Run: headless pygame with SDL's dummy video driver; simulated clock (each Clock.tick advances the game by its frame time, no real sleeping); random seed 0; keys injected as events and as key.get_pressed() state; no mouse input.
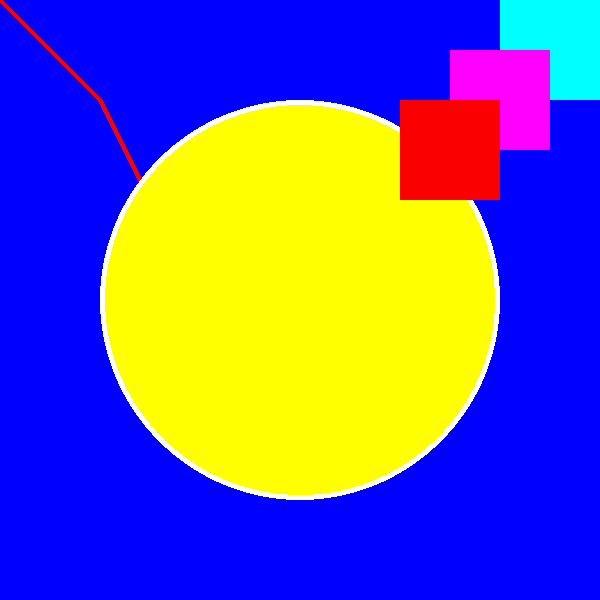
Frame 1 of 4 · flips 1–60 · no input
Frame 2 of 4 · flips 61–180 · tapped SPACE, RETURN · held RIGHT (→), D · screen unchanged from frame 1, image omitted
Frame 3 of 4 · flips 181–300 · held DOWN (↓), S · screen unchanged from frame 2, image omitted
Frame 4 of 4 · flips 301–420 · held LEFT (←), A, UP (↑), W · screen unchanged from frame 3, image omitted

The pygame program that drew these frames:

import pygame

# Initialize pygame
pygame.init()

# Create dispaly surface and set its caption
WINDOW_WIDTH = 600
WINDOW_HEIGHT = 600
display_surface = pygame.display.set_mode((WINDOW_WIDTH, WINDOW_HEIGHT))
pygame.display.set_caption("Drawing Objects")

# Define colors as RGB tuples
BLACK = (0, 0, 0)
WHITE = (255, 255, 255)
RED = (250, 0, 0)
GREEN = (0, 255, 0)
BLUE = (0, 0, 255)
YELLOW = (255, 255, 0)
CYAN = (0, 255, 255)
MAGENTA = (255, 0, 255)

# Set background color
display_surface.fill(BLUE)

# Draw various shapes on display
# Line (surface, color, starting point, ending point, thikness)
pygame.draw.line(display_surface, RED, (0,0), (100,100), 5)
pygame.draw.line(display_surface, RED, (100,100), (200,300), 5)

# Circle(surface, color, radius, thickness... 0 for fill)
pygame.draw.circle(display_surface, WHITE, (WINDOW_WIDTH//2, WINDOW_HEIGHT//2), 200, 6)
pygame.draw.circle(display_surface, YELLOW, (WINDOW_WIDTH//2, WINDOW_HEIGHT//2), 195, 0)


# Rectangle (surface, color, (top-left x, top-left y, width, height))
pygame.draw.rect(display_surface, CYAN, (WINDOW_WIDTH-100, 0, 100, 100))
pygame.draw.rect(display_surface, MAGENTA, (WINDOW_WIDTH-150, 50, 100, 100))
pygame.draw.rect(display_surface, RED, (WINDOW_WIDTH-200, 100, 100, 100))

# The main game loop
running = True
while running:
    # Loop through a list of Event
    for event in pygame.event.get():
        print(event)

        if event.type == pygame.QUIT:
            running = False

    pygame.display.update()

# End the game
pygame.quit()
